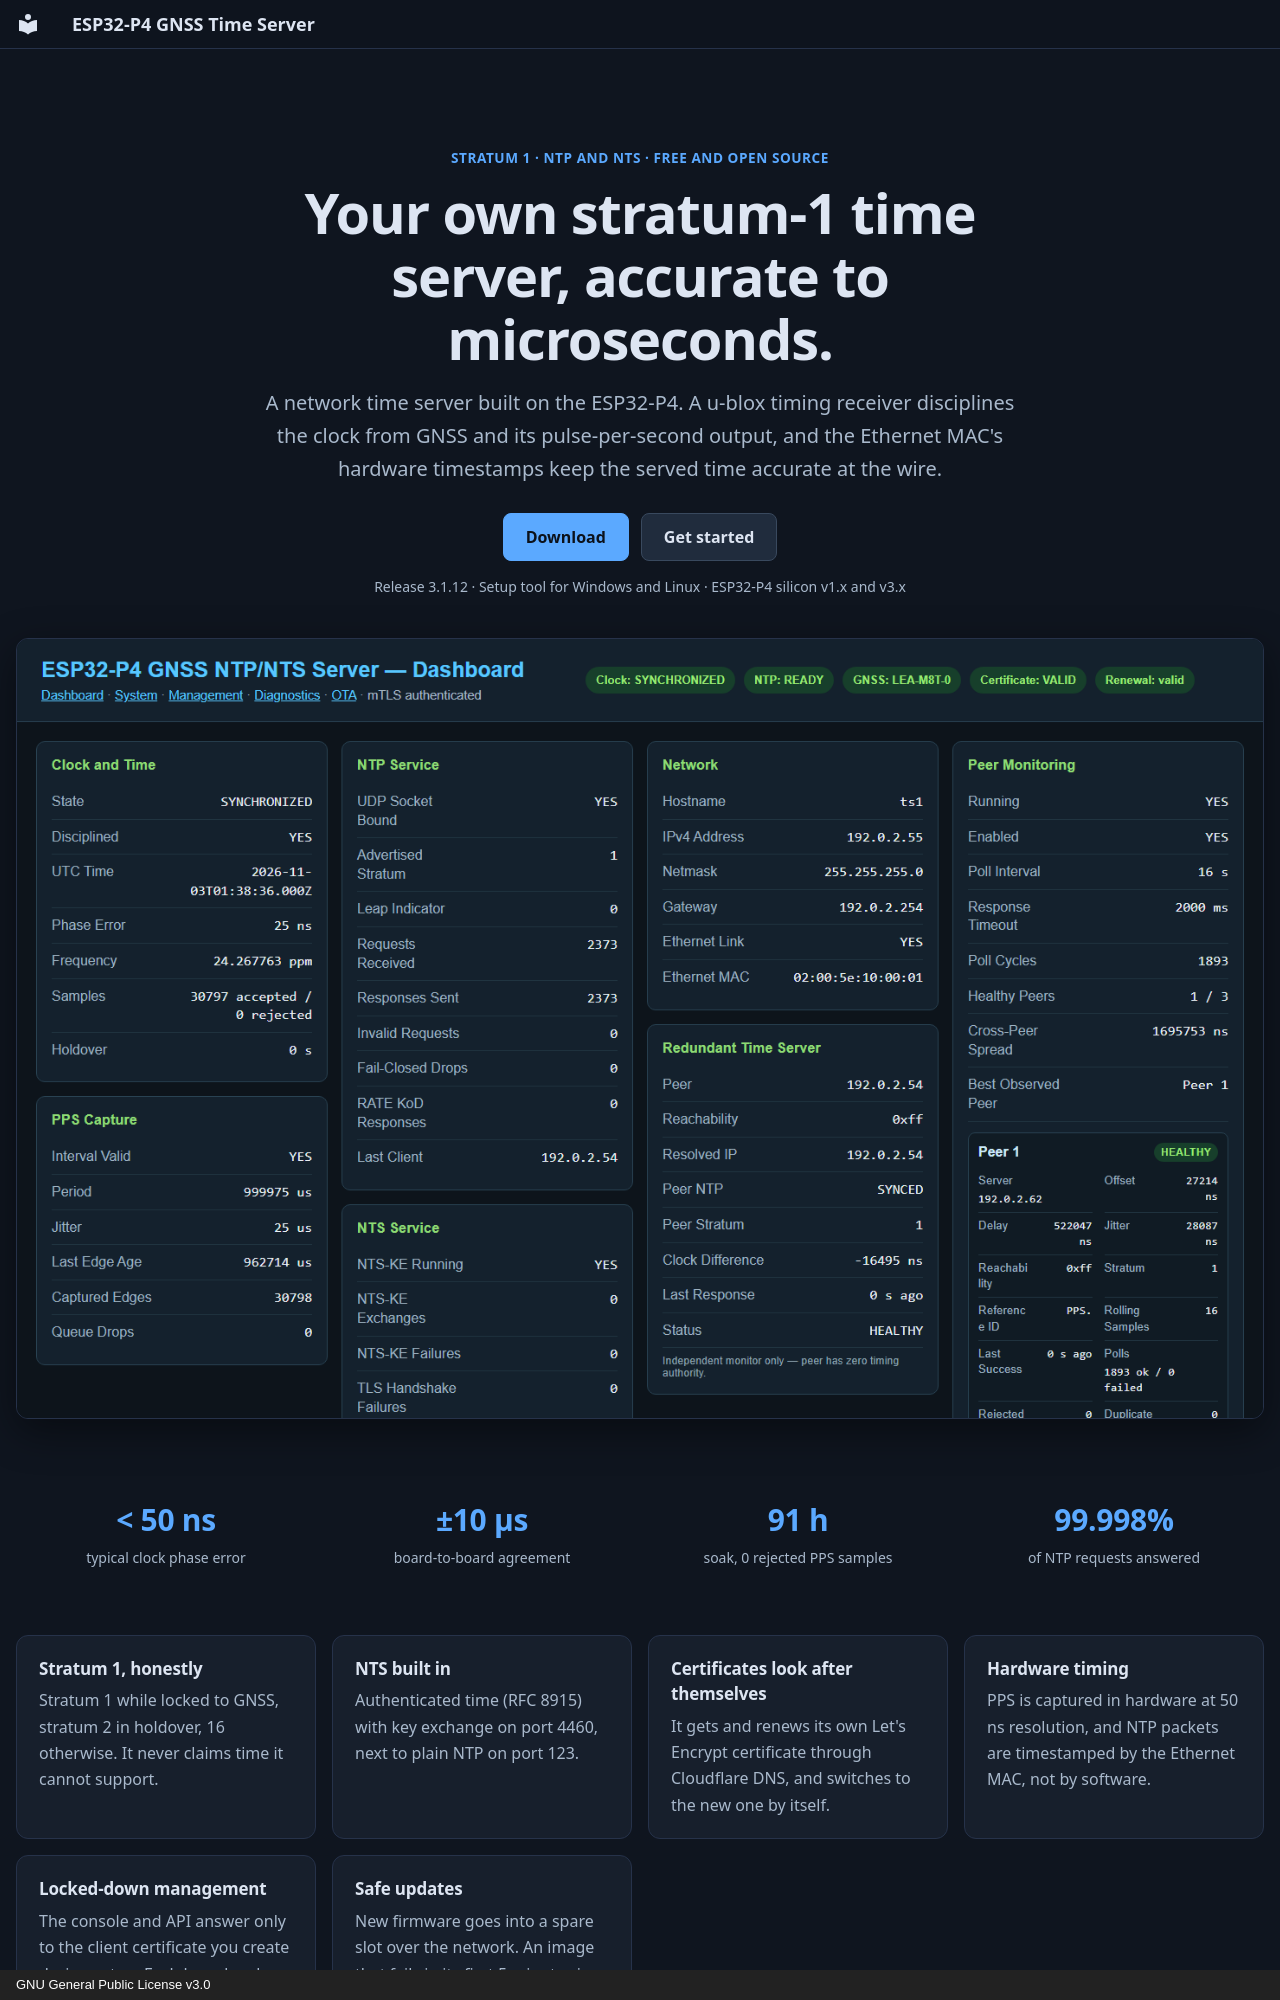

repository: optimusprime-nn/esp32p4_nts_time_server · page: index.html · generator: mkdocs · copyright: GNU General Public License v3.0

---
hide:
  - navigation
  - toc
---

# ESP32-P4 GNSS Time Server

<div class="landing">

<section class="hero">
  <p class="eyebrow">Stratum 1 · NTP and NTS · Free and open source</p>
  <p class="title">Your own stratum-1 time server, accurate to microseconds.</p>
  <p class="lead">A network time server built on the ESP32-P4. A u-blox timing receiver disciplines the clock from GNSS and its pulse-per-second output, and the Ethernet MAC's hardware timestamps keep the served time accurate at the wire.</p>
  <p class="actions">
    <a class="md-button md-button--primary" href="https://github.com/optimusprime-nn/esp32p4_nts_time_server/releases/latest">Download</a>
    <a class="md-button" href="getting-started/what-you-need/">Get started</a>
  </p>
  <p class="note">Release 3.1.12 · Setup tool for Windows and Linux · ESP32-P4 silicon v1.x and v3.x</p>
  <img src="assets/images/hero.png" width="1440" height="900" alt="The web console's dashboard, showing a synchronized clock, PPS capture, NTP and NTS counters and peer monitoring">
</section>

<div class="stats">
  <div><b>&lt; 50 ns</b><span>typical clock phase error</span></div>
  <div><b>±10 µs</b><span>board-to-board agreement</span></div>
  <div><b>91 h</b><span>soak, 0 rejected PPS samples</span></div>
  <div><b>99.998%</b><span>of NTP requests answered</span></div>
</div>

<div class="features">
  <div>
    <h3>Stratum 1, honestly</h3>
    <p>Stratum 1 while locked to GNSS, stratum 2 in holdover, 16 otherwise. It never claims time it cannot support.</p>
  </div>
  <div>
    <h3>NTS built in</h3>
    <p>Authenticated time (RFC 8915) with key exchange on port 4460, next to plain NTP on port 123.</p>
  </div>
  <div>
    <h3>Certificates look after themselves</h3>
    <p>It gets and renews its own Let's Encrypt certificate through Cloudflare DNS, and switches to the new one by itself.</p>
  </div>
  <div>
    <h3>Hardware timing</h3>
    <p>PPS is captured in hardware at 50 ns resolution, and NTP packets are timestamped by the Ethernet MAC, not by software.</p>
  </div>
  <div>
    <h3>Locked-down management</h3>
    <p>The console and API answer only to the client certificate you create during setup. Each board makes its own key at first boot.</p>
  </div>
  <div>
    <h3>Safe updates</h3>
    <p>New firmware goes into a spare slot over the network. An image that fails in its first 5 minutes is rolled back automatically.</p>
  </div>
</div>
